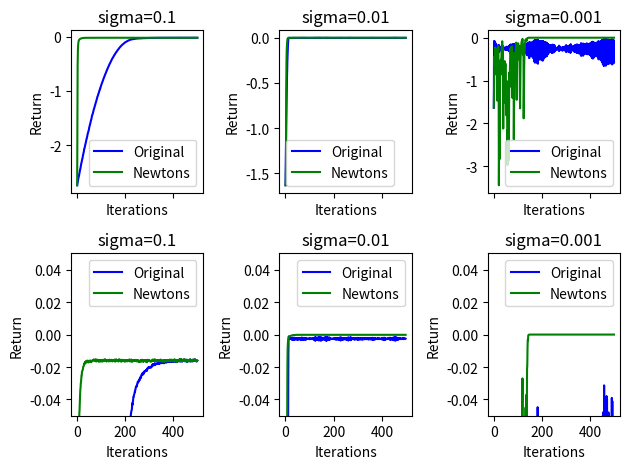

Write Python code to recreate this figure.
import numpy as np
import matplotlib.pyplot as plt
import time

time_seed = int(time.time())

# ORIGINAL EVOLUTION STRATEGY
def evolution_strategy(
    f,
    population_size,
    sigma,
    lr,
    initial_params,
    num_iters):

  np.random.seed(time_seed) # to keep both test cases consistant

  # assume initial params is a 1-D array
  num_params = len(initial_params)
  reward_per_iteration = np.zeros(num_iters)

  params = initial_params
  for t in range(num_iters):
    N = np.random.randn(population_size, num_params)
    R = np.zeros(population_size) # stores the reward

    # loop through each "offspring"
    for j in range(population_size):
      params_try = params + sigma*N[j]
      R[j] = f(params_try)

    m = R.mean()
    A = (R - m) / R.std()
    reward_per_iteration[t] = m
    params = params + lr/(population_size*sigma) * np.dot(N.T, A)

  return params, reward_per_iteration


# NEWTON'S METHOD BASED EVOLUTION STRATEGY
def newtons_method_evolution_strategy(
    f,
    population_size,
    sigma,
    lr,
    initial_params,
    num_iters):

  np.random.seed(time_seed) # to keep both test cases consistant

  # assume initial params is a 1-D array
  num_params = len(initial_params)
  reward_per_iteration = np.zeros(num_iters)

  params = initial_params
  for t in range(num_iters):

    N = np.random.randn(population_size, num_params)
    R = np.zeros(population_size) # stores the reward
    r0 = f(params)

    # loop through each "offspring"
    for j in range(population_size):
      params_try = params + sigma*N[j]
      R[j] = f(params_try)

    m = R.mean()
    A = (R - m) / R.std()
    reward_per_iteration[t] = m
    newtons_term = m - r0
    # do the Newton update term if the Newton's term is not zero, else do standard ES
    update_term = np.clip(-0.5*sigma*np.dot(N.T, R)/population_size/newtons_term, -1,1) if newtons_term != 0 else lr/(population_size*sigma) * np.dot(N.T, A)
    params = params + update_term

  return params, reward_per_iteration


def reward_function(params):
  x0 = params[0]
  x1 = params[1]
  x2 = params[2]
  return -(x0**2 + 0.1*(x1 - 1)**2 + 0.5*(x2 + 2)**2) # maximum reward is zero


if __name__ == '__main__':

  optimal_params = [0, 1, -2] # these are the optimal weights with respect to the reward function

  fig, axs = plt.subplots(2, 3, sharex=True, sharey=False)

  for i in range(3):
    population_size=2000
    sigma=10.0**(-i-1)
    lr=1e-3
    initial_params=np.random.randn(3)
    num_iters=500

    best_params, rewards = evolution_strategy(
      f=reward_function,
      population_size=population_size,
      sigma=sigma,
      lr=lr,
      initial_params=initial_params,
      num_iters=num_iters,
    )

    new_best_params, new_rewards = newtons_method_evolution_strategy(
      f=reward_function,
      population_size=population_size,
      sigma=sigma,
      lr=lr,
      initial_params=initial_params,
      num_iters=num_iters,
    )

    # final params
    print("Final params error:", np.sum(np.abs(best_params - optimal_params)))
    print("Final Newton's params error:", np.sum(np.abs(new_best_params - optimal_params)))

    # plot the rewards per iteration
    axs[0, i].plot(rewards, color='b')
    axs[0, i].plot(new_rewards, color='g')
    axs[0, i].set_title('sigma='+str(sigma))
    axs[0, i].legend(['Original', 'Newtons'])
    axs[0, i].set_xlabel('Iterations')
    axs[0, i].set_ylabel('Return')

    axs[1, i].plot(rewards, color='b')
    axs[1, i].plot(new_rewards, color='g')
    axs[1, i].set(ylim=(-0.05,0.05))
    axs[1, i].set_title('sigma='+str(sigma))
    axs[1, i].legend(['Original', 'Newtons'])
    axs[1, i].set_xlabel('Iterations')
    axs[1, i].set_ylabel('Return')


  plt.tight_layout()
  plt.show()

